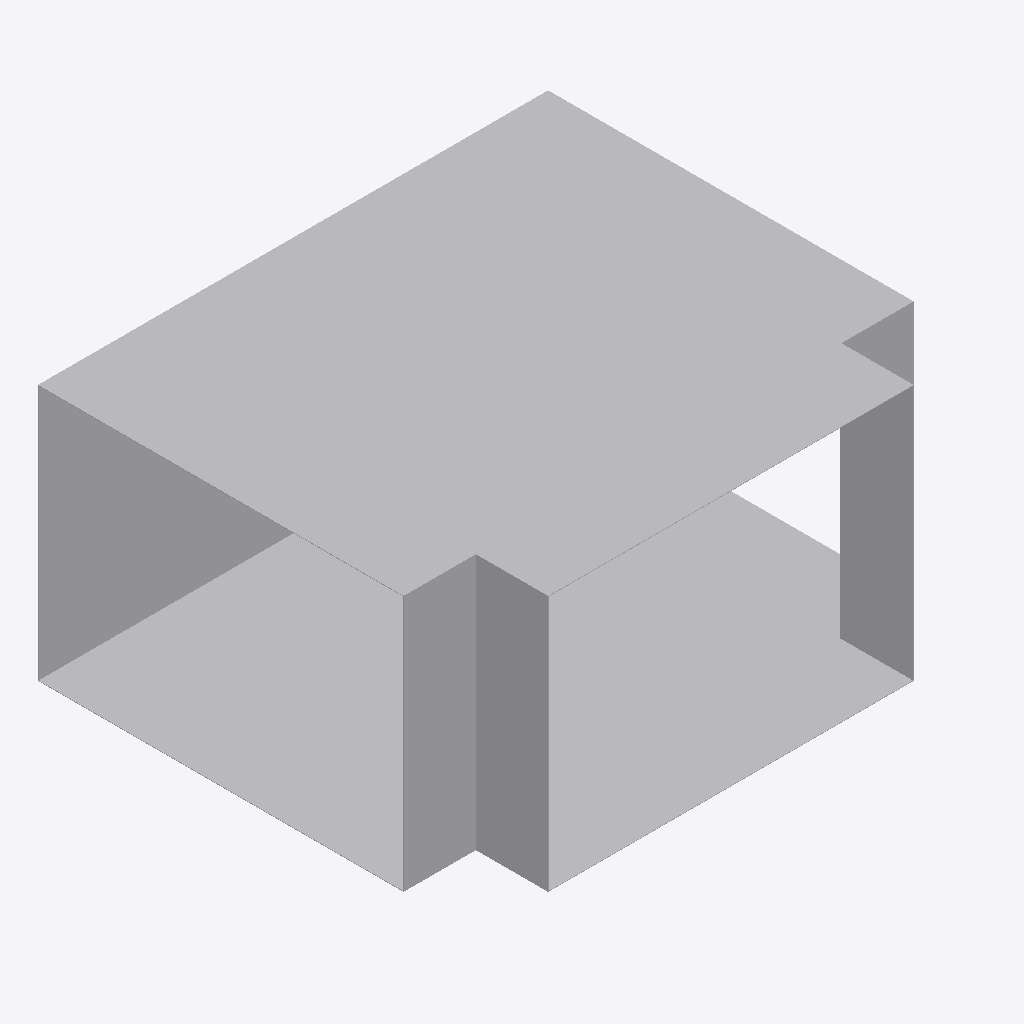
Isometric view of an IFC building model (IFC-SPF (STEP), schema IFC4, length unit metre), seen from the south-west, elements coloured by IFC class: 1 other element (light grey).
Extent 0.700 m × 0.601 m × 0.352 m (x, y, z). Elements (1): 1 IfcDuctFitting.

HEADER;
FILE_DESCRIPTION(('ViewDefinition[DesignTransferView]'),'2;1');
FILE_NAME('/dev/null','2026-11-13T17:24:05+08:00',(''),(''),'IfcOpenShell 0.8.5','IfcOpenShell 0.8.5','Nobody');
FILE_SCHEMA(('IFC4'));
ENDSEC;
DATA;
#1=IFCPROJECT('1XClmzJmL2wP4uWhK_aYm2',$,'Declared ideal rectangular tee',$,$,$,$,(#8),#3);
#10=IFCDUCTFITTING('2d3C3bkV5TKOINf_o71Axc',$,'RECTANGULAR-TEE',$,$,#46,#41,$,.JUNCTION.);
ENDSEC;
